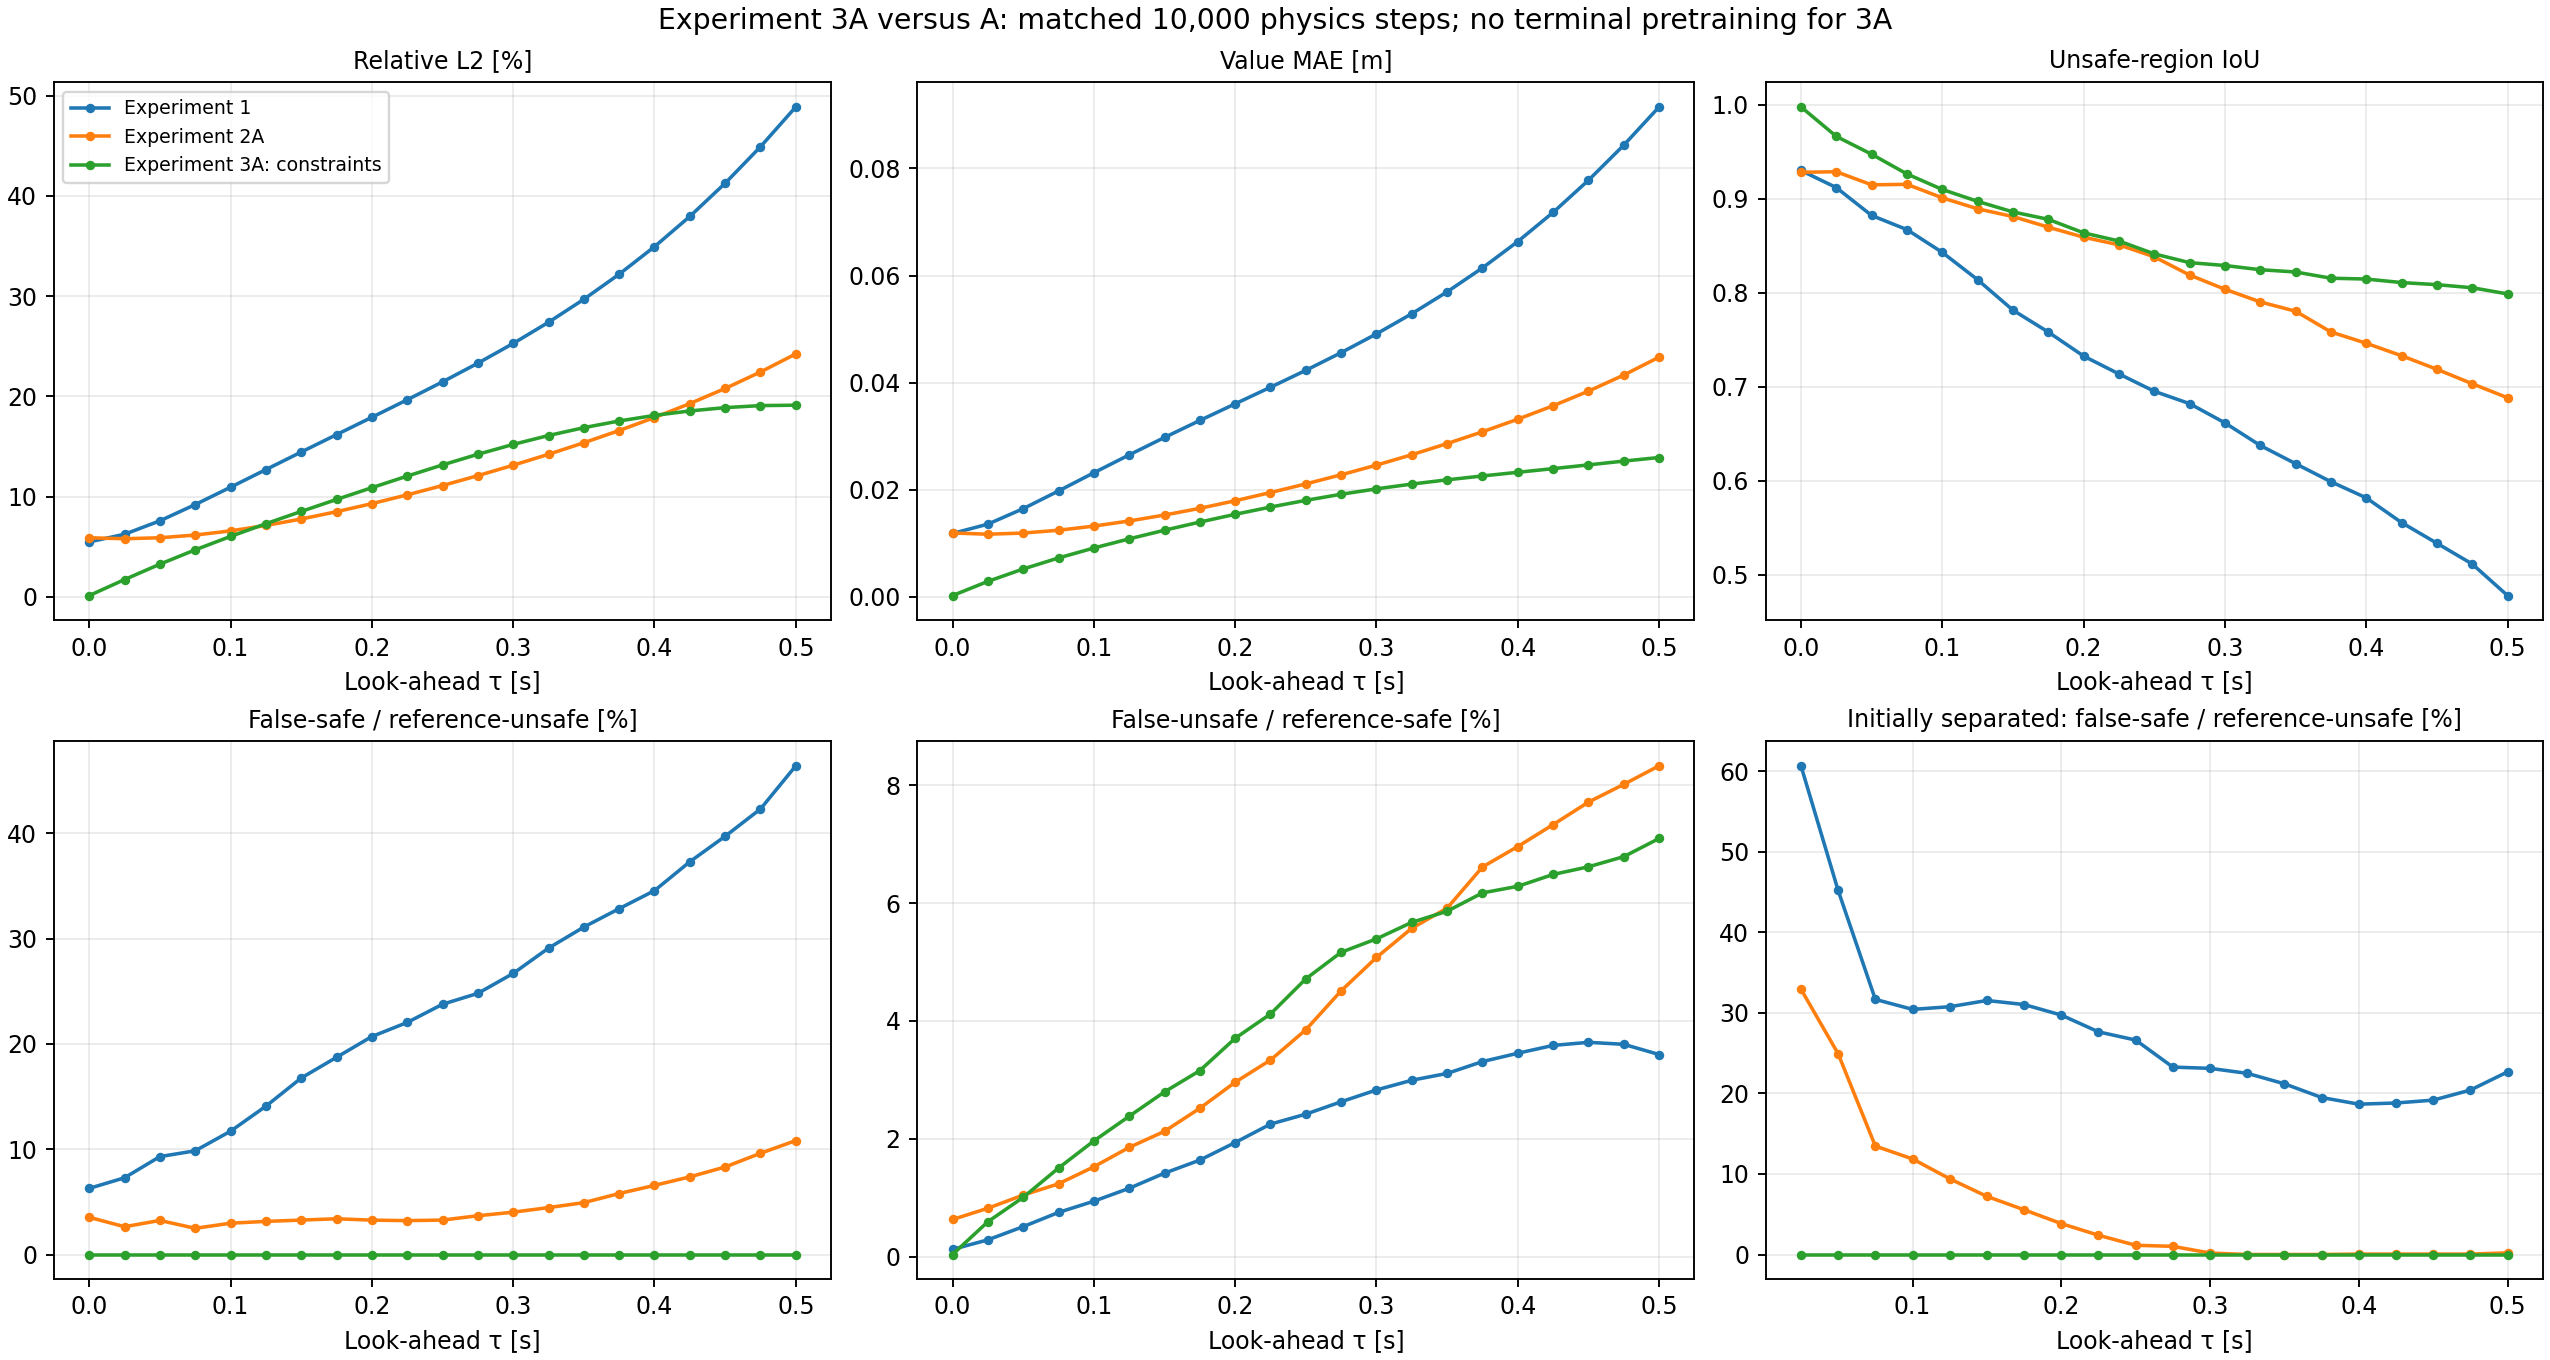

Values plotted in this chart, from the file beside it:
model, slug, tau, relative_l2, bias, mae, rmse, max_abs, iou, disagreement_fraction, false_safe_fraction_of_reference_unsafe, false_safe_fraction_of_all, false_unsafe_fraction_of_reference_safe, reference_unsafe_count, total_count, outside_collision_false_safe, outside_collision_false_unsafe, outside_collision_reference_unsafe_count, inside_collision_false_safe_count, obstacle_violation_fraction, below_physical_minimum_fraction, minimum_predicted_value, increasing_value_fraction
Experiment 1, baseline, 0.0, 0.05487, 0.01074, 0.01184, 0.01482, 0.1023, 0.9302, 0.009708, 0.0628, 0.008667, 0.001208, 3312, 24000, 0.0, 0.001112, 0, 213, 0.8812, 0.0, -0.1601, 0.0
Experiment 1, baseline, 0.025, 0.06249, 0.01135, 0.01358, 0.01656, 0.09403, 0.912, 0.013, 0.07286, 0.01058, 0.002827, 3486, 24000, 0.6069, 0.002779, 173, 154, 0.6028, 0.0, -0.1664, 0.3262
Experiment 1, baseline, 0.05, 0.0759, 0.0121, 0.01647, 0.01977, 0.08845, 0.8823, 0.01854, 0.09299, 0.01425, 0.005068, 3678, 24000, 0.4521, 0.005021, 365, 182, 0.5028, 0.0, -0.1722, 0.3513
Experiment 1, baseline, 0.075, 0.0921, 0.01297, 0.01977, 0.02363, 0.08552, 0.8672, 0.02196, 0.09848, 0.01567, 0.007482, 3818, 24000, 0.3168, 0.007385, 505, 220, 0.4767, 0.0, -0.1789, 0.3755
Experiment 1, baseline, 0.1, 0.1094, 0.01392, 0.02317, 0.02771, 0.08519, 0.843, 0.02721, 0.1171, 0.01937, 0.009386, 3971, 24000, 0.3044, 0.009339, 657, 269, 0.4678, 0.0, -0.1843, 0.4004
Experiment 1, baseline, 0.125, 0.127, 0.01496, 0.02651, 0.03182, 0.09349, 0.8139, 0.03383, 0.1408, 0.02425, 0.01158, 4133, 24000, 0.3077, 0.01153, 819, 334, 0.4651, 0.0, -0.1879, 0.4245
Experiment 1, baseline, 0.15, 0.1445, 0.01608, 0.02976, 0.03588, 0.1058, 0.7815, 0.04154, 0.1676, 0.02992, 0.01415, 4284, 24000, 0.3155, 0.0141, 970, 416, 0.4663, 0.0, -0.1939, 0.4484
Experiment 1, baseline, 0.175, 0.1618, 0.01728, 0.03294, 0.03988, 0.1164, 0.7582, 0.04804, 0.1873, 0.03471, 0.01637, 4448, 24000, 0.3104, 0.01632, 1134, 485, 0.4686, 0.0, -0.198, 0.4717
Experiment 1, baseline, 0.2, 0.1791, 0.01859, 0.03604, 0.04388, 0.1353, 0.7326, 0.05504, 0.207, 0.03938, 0.01935, 4565, 24000, 0.2974, 0.0193, 1251, 577, 0.4734, 0.0, -0.2025, 0.4953
Experiment 1, baseline, 0.225, 0.1966, 0.02004, 0.03914, 0.04791, 0.1537, 0.7136, 0.06117, 0.2204, 0.04308, 0.02248, 4692, 24000, 0.2765, 0.02243, 1378, 657, 0.4785, 0.0, -0.2063, 0.5199
Experiment 1, baseline, 0.25, 0.2145, 0.02168, 0.0423, 0.05206, 0.1741, 0.6952, 0.06688, 0.2377, 0.04754, 0.02417, 4801, 24000, 0.2663, 0.02412, 1487, 749, 0.4865, 0.0, -0.2081, 0.5404
Experiment 1, baseline, 0.275, 0.2331, 0.02356, 0.0456, 0.05639, 0.2006, 0.682, 0.07146, 0.248, 0.05054, 0.02627, 4891, 24000, 0.2327, 0.02622, 1577, 850, 0.4934, 0.0, -0.2098, 0.5604
Experiment 1, baseline, 0.3, 0.2528, 0.02573, 0.04911, 0.06099, 0.2285, 0.6615, 0.07775, 0.2669, 0.05533, 0.02828, 4975, 24000, 0.2312, 0.02823, 1661, 948, 0.5013, 0.0, -0.2126, 0.5796
Experiment 1, baseline, 0.325, 0.2739, 0.02827, 0.05287, 0.06595, 0.2575, 0.6375, 0.08488, 0.291, 0.06125, 0.02992, 5052, 24000, 0.225, 0.02988, 1738, 1083, 0.5089, 0.0, -0.2142, 0.5982
Experiment 1, baseline, 0.35, 0.2968, 0.03125, 0.05696, 0.07134, 0.2855, 0.6181, 0.09075, 0.311, 0.06629, 0.03108, 5116, 24000, 0.212, 0.03104, 1802, 1213, 0.5168, 0.0, -0.2149, 0.615
Experiment 1, baseline, 0.375, 0.3219, 0.03475, 0.06143, 0.07725, 0.3114, 0.5989, 0.09642, 0.3285, 0.07042, 0.03309, 5145, 24000, 0.195, 0.03305, 1831, 1337, 0.5255, 0.0, -0.2149, 0.6332
Experiment 1, baseline, 0.4, 0.3493, 0.03885, 0.06635, 0.08375, 0.3355, 0.5817, 0.1018, 0.3456, 0.07479, 0.03451, 5194, 24000, 0.1867, 0.03452, 1880, 1449, 0.5348, 0.0, -0.216, 0.6531
Experiment 1, baseline, 0.425, 0.3795, 0.04363, 0.0718, 0.0909, 0.3573, 0.5554, 0.1092, 0.373, 0.08117, 0.03584, 5222, 24000, 0.1882, 0.03585, 1908, 1594, 0.5457, 0.0, -0.2144, 0.6787
Experiment 1, baseline, 0.45, 0.4126, 0.04918, 0.0778, 0.09877, 0.3771, 0.5334, 0.1152, 0.3972, 0.08679, 0.03636, 5244, 24000, 0.1917, 0.03637, 1930, 1718, 0.5571, 0.0, -0.2096, 0.7053
Experiment 1, baseline, 0.475, 0.449, 0.05556, 0.08435, 0.1074, 0.3952, 0.5113, 0.1209, 0.4231, 0.09279, 0.03602, 5263, 24000, 0.2042, 0.03603, 1949, 1834, 0.5701, 0.0, -0.2035, 0.7361
Experiment 1, baseline, 0.5, 0.4888, 0.06286, 0.0915, 0.1169, 0.4125, 0.4777, 0.1288, 0.4642, 0.102, 0.03429, 5276, 24000, 0.2268, 0.0343, 1962, 2009, 0.5829, 0.0, -0.199, 0.7738
Experiment 2A, a, 0.0, 0.059, 0.008143, 0.01193, 0.01593, 0.1093, 0.9282, 0.01029, 0.03533, 0.004875, 0.006284, 3312, 24000, 0.0, 0.006044, 0, 119, 0.6964, 0.0, -0.1702, 0.0
Experiment 2A, a, 0.025, 0.05805, 0.006705, 0.0117, 0.01538, 0.09953, 0.9288, 0.01083, 0.02639, 0.003833, 0.00819, 3486, 24000, 0.3295, 0.007997, 173, 37, 0.5399, 0.0, -0.1735, 0.2372
Experiment 2A, a, 0.05, 0.05901, 0.005256, 0.01191, 0.01537, 0.09224, 0.9149, 0.01379, 0.03235, 0.004958, 0.01043, 3678, 24000, 0.2493, 0.01024, 365, 30, 0.4578, 0.0, -0.1838, 0.2498
Experiment 2A, a, 0.075, 0.0617, 0.003799, 0.01244, 0.01583, 0.08728, 0.9154, 0.01433, 0.02488, 0.003958, 0.01234, 3818, 24000, 0.1347, 0.01219, 505, 30, 0.4111, 0.0, -0.1951, 0.2601
Experiment 2A, a, 0.1, 0.06587, 0.002339, 0.01321, 0.01669, 0.08453, 0.9011, 0.01762, 0.02972, 0.004917, 0.01523, 3971, 24000, 0.1187, 0.01513, 657, 43, 0.3863, 0.0, -0.206, 0.2716
Experiment 2A, a, 0.125, 0.07127, 0.000883, 0.01417, 0.01786, 0.08385, 0.8894, 0.02075, 0.03145, 0.005417, 0.01852, 4133, 24000, 0.09402, 0.01843, 819, 56, 0.3738, 0.0, -0.2144, 0.2905
Experiment 2A, a, 0.15, 0.07769, -0.0005597, 0.01528, 0.01929, 0.08507, 0.8811, 0.02329, 0.03268, 0.005833, 0.02125, 4284, 24000, 0.07216, 0.02116, 970, 73, 0.3655, 0.0, -0.2205, 0.3116
Experiment 2A, a, 0.175, 0.08499, -0.001975, 0.01653, 0.02095, 0.08805, 0.8698, 0.02679, 0.03395, 0.006292, 0.02516, 4448, 24000, 0.05556, 0.02507, 1134, 91, 0.3628, 0.0, -0.2251, 0.3362
Experiment 2A, a, 0.2, 0.09305, -0.003345, 0.01795, 0.02279, 0.09262, 0.8591, 0.03017, 0.03264, 0.006208, 0.02959, 4565, 24000, 0.03837, 0.02949, 1251, 104, 0.3616, 0.0, -0.2284, 0.3579
Experiment 2A, a, 0.225, 0.1018, -0.004649, 0.01948, 0.0248, 0.0986, 0.851, 0.03313, 0.03218, 0.006292, 0.03335, 4692, 24000, 0.02395, 0.03326, 1378, 121, 0.3651, 0.0, -0.2295, 0.3819
Experiment 2A, a, 0.25, 0.1111, -0.005861, 0.02109, 0.02696, 0.1058, 0.8383, 0.03733, 0.0327, 0.006542, 0.03849, 4801, 24000, 0.01143, 0.0384, 1487, 143, 0.3701, 0.0, -0.2287, 0.4023
Experiment 2A, a, 0.275, 0.1209, -0.006953, 0.0228, 0.02926, 0.1141, 0.8189, 0.04342, 0.0368, 0.0075, 0.04511, 4891, 24000, 0.01015, 0.04502, 1577, 167, 0.378, 0.0, -0.2285, 0.4175
Experiment 2A, a, 0.3, 0.1313, -0.007892, 0.0246, 0.03169, 0.1233, 0.8037, 0.04858, 0.0402, 0.008333, 0.05078, 4975, 24000, 0.001806, 0.05068, 1661, 200, 0.3867, 0.0, -0.2278, 0.4345
Experiment 2A, a, 0.325, 0.1423, -0.008642, 0.02654, 0.03425, 0.1331, 0.7903, 0.05337, 0.04454, 0.009375, 0.05573, 5052, 24000, 0.0, 0.05564, 1738, 228, 0.3965, 0.0, -0.2251, 0.4512
Experiment 2A, a, 0.35, 0.1538, -0.009164, 0.02862, 0.03696, 0.1436, 0.7804, 0.05704, 0.04926, 0.0105, 0.05915, 5116, 24000, 0.0, 0.05906, 1802, 255, 0.4051, 0.0, -0.2211, 0.4691
Experiment 2A, a, 0.375, 0.1659, -0.009415, 0.03083, 0.03983, 0.1544, 0.7583, 0.06438, 0.05792, 0.01242, 0.06614, 5145, 24000, 0.0, 0.0661, 1831, 302, 0.4148, 0.0, -0.2215, 0.4889
Experiment 2A, a, 0.4, 0.1789, -0.009347, 0.03317, 0.04289, 0.1655, 0.7463, 0.06875, 0.06565, 0.01421, 0.06961, 5194, 24000, 0.0005319, 0.06957, 1880, 344, 0.4255, 0.0, -0.2211, 0.5147
Experiment 2A, a, 0.425, 0.1928, -0.008911, 0.03569, 0.04619, 0.1767, 0.733, 0.07342, 0.07373, 0.01604, 0.07333, 5222, 24000, 0.0005241, 0.0733, 1908, 388, 0.4357, 0.0, -0.2198, 0.5438
Experiment 2A, a, 0.45, 0.2079, -0.008054, 0.03841, 0.04977, 0.1886, 0.7186, 0.07846, 0.08314, 0.01817, 0.07715, 5244, 24000, 0.0005181, 0.07712, 1930, 439, 0.4449, 0.0, -0.2183, 0.5763
Experiment 2A, a, 0.475, 0.2243, -0.00672, 0.04142, 0.05367, 0.2005, 0.7032, 0.08367, 0.09614, 0.02108, 0.08016, 5263, 24000, 0.0005131, 0.08013, 1949, 509, 0.453, 0.0, -0.2173, 0.6085
Experiment 2A, a, 0.5, 0.2424, -0.004852, 0.04477, 0.05797, 0.2126, 0.6883, 0.08879, 0.1082, 0.02379, 0.08332, 5276, 24000, 0.002039, 0.08328, 1962, 571, 0.4656, 0.0, -0.2159, 0.6369
Experiment 3A: constraints, constraints, 0.0, 0.001335, -0.0002363, 0.0002363, 0.0003607, 0.004568, 0.9979, 0.0002917, 0.0, 0.0, 0.0003384, 3312, 24000, 0.0, 0.0, 0, 0, 0.0, 0.0, -0.2473, 0.0
Experiment 3A: constraints, constraints, 0.025, 0.01731, -0.002882, 0.002885, 0.004586, 0.02685, 0.9665, 0.005042, 0.0, 0.0, 0.005898, 3486, 24000, 0.0, 0.005608, 173, 0, 0.0, 0.0005, -0.2665, 0.0
Experiment 3A: constraints, constraints, 0.05, 0.03266, -0.005203, 0.005206, 0.008507, 0.05179, 0.9474, 0.0085, 0.0, 0.0, 0.01004, 3678, 24000, 0.0, 0.009746, 365, 0, 0.0, 0.001917, -0.2818, 0.07233
Experiment 3A: constraints, constraints, 0.075, 0.04695, -0.00726, 0.007261, 0.01205, 0.07594, 0.9265, 0.01263, 0.0, 0.0, 0.01501, 3818, 24000, 0.0, 0.01472, 505, 0, 0.0, 0.00325, -0.2924, 0.1593
Experiment 3A: constraints, constraints, 0.1, 0.06033, -0.009117, 0.009118, 0.01528, 0.09796, 0.9099, 0.01638, 0.0, 0.0, 0.01962, 3971, 24000, 0.0, 0.01938, 657, 0, 0.0, 0.004958, -0.2999, 0.2072
Experiment 3A: constraints, constraints, 0.125, 0.07302, -0.01083, 0.01083, 0.0183, 0.1162, 0.8973, 0.01971, 0.0, 0.0, 0.02381, 4133, 24000, 0.0, 0.02356, 819, 0, 0.0, 0.006583, -0.3051, 0.2385
Experiment 3A: constraints, constraints, 0.15, 0.08524, -0.01244, 0.01244, 0.02117, 0.1299, 0.886, 0.02296, 0.0, 0.0, 0.02795, 4284, 24000, 0.0, 0.0277, 970, 0, 0.0, 0.008083, -0.306, 0.2599
Experiment 3A: constraints, constraints, 0.175, 0.0972, -0.01397, 0.01397, 0.02395, 0.1452, 0.8782, 0.02571, 0.0, 0.0, 0.03156, 4448, 24000, 0.0, 0.03131, 1134, 0, 0.0, 0.009167, -0.3042, 0.279
Experiment 3A: constraints, constraints, 0.2, 0.109, -0.01541, 0.01541, 0.02669, 0.1594, 0.8638, 0.03, 0.0, 0.0, 0.03705, 4565, 24000, 0.0, 0.0368, 1251, 0, 0.0, 0.01054, -0.3008, 0.2983
Experiment 3A: constraints, constraints, 0.225, 0.1205, -0.01677, 0.01677, 0.02936, 0.1694, 0.8551, 0.03313, 0.0, 0.0, 0.04117, 4692, 24000, 0.0, 0.04093, 1378, 0, 0.0, 0.01167, -0.2987, 0.324
Experiment 3A: constraints, constraints, 0.25, 0.1316, -0.01802, 0.01802, 0.03195, 0.1811, 0.8414, 0.03771, 0.0, 0.0, 0.04714, 4801, 24000, 0.0, 0.04689, 1487, 0, 0.0, 0.01258, -0.2974, 0.3534
Experiment 3A: constraints, constraints, 0.275, 0.1423, -0.01916, 0.01916, 0.03441, 0.1901, 0.8321, 0.04113, 0.0, 0.0, 0.05165, 4891, 24000, 0.0, 0.0514, 1577, 0, 0.0, 0.01312, -0.3006, 0.3726
Experiment 3A: constraints, constraints, 0.3, 0.1521, -0.02016, 0.02017, 0.0367, 0.1969, 0.829, 0.04275, 0.0, 0.0, 0.05393, 4975, 24000, 0.0, 0.05368, 1661, 0, 0.0, 0.01375, -0.3036, 0.3822
Experiment 3A: constraints, constraints, 0.325, 0.161, -0.02105, 0.02106, 0.03876, 0.2085, 0.8245, 0.04479, 0.0, 0.0, 0.05673, 5052, 24000, 0.0, 0.05649, 1738, 0, 0.0, 0.01463, -0.3024, 0.373
Experiment 3A: constraints, constraints, 0.35, 0.1688, -0.02184, 0.02185, 0.04057, 0.2213, 0.8221, 0.04612, 0.0, 0.0, 0.05862, 5116, 24000, 0.0, 0.05837, 1802, 0, 0.0, 0.01496, -0.3, 0.3594
Experiment 3A: constraints, constraints, 0.375, 0.1755, -0.02256, 0.02258, 0.04212, 0.2361, 0.8155, 0.0485, 0.0, 0.0, 0.06173, 5145, 24000, 0.0, 0.06149, 1831, 0, 0.0, 0.01517, -0.3044, 0.3387
Experiment 3A: constraints, constraints, 0.4, 0.181, -0.02325, 0.02326, 0.0434, 0.2467, 0.8146, 0.04925, 0.0, 0.0, 0.06285, 5194, 24000, 0.0, 0.0626, 1880, 0, 0.0, 0.01625, -0.3052, 0.3086
Experiment 3A: constraints, constraints, 0.425, 0.1855, -0.02393, 0.02394, 0.04443, 0.2581, 0.8109, 0.05075, 0.0, 0.0, 0.06486, 5222, 24000, 0.0, 0.06461, 1908, 0, 0.0, 0.01754, -0.3105, 0.2843
... 3 more rows
